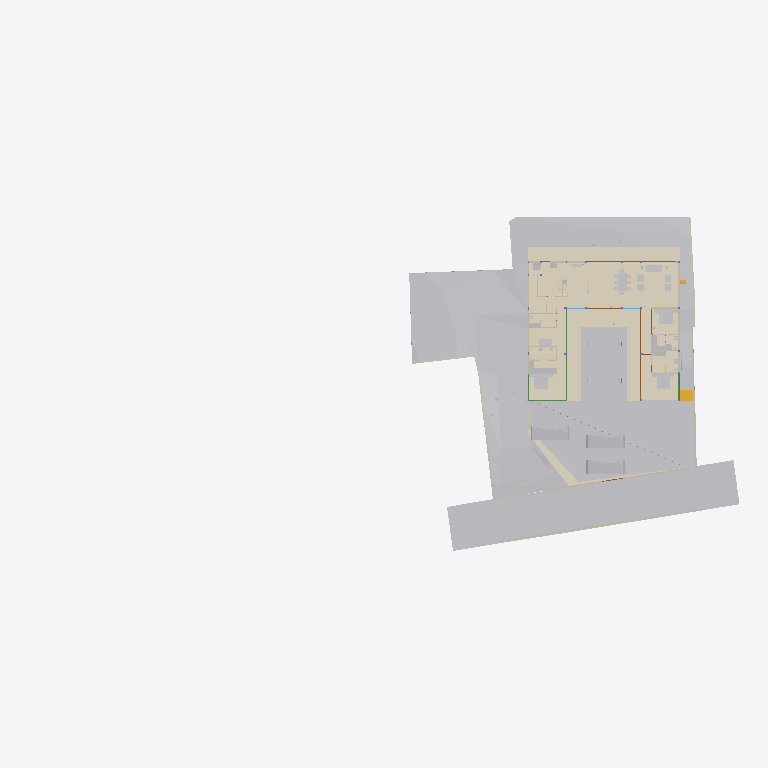
Plan cut of the same IFC building model at storey 'Road Level' (level 0.00 m, cut at 1.40 m), seen from above with north up, elements coloured by IFC class (only those large enough to see are counted): 34 other elements (light grey), 20 walls (beige), 11 coverings (cream), 5 doors (brown), 3 beams (green), 1 stair flight (yellow). Cut surfaces are drawn darker.
Extent 96.7 m × 45.5 m × 138.5 m (x, y, z). Storeys (12): Footing at -3.50 m; GF Floor Level at -2.70 m; GF at -2.65 m; Electrical at 0.00 m; Plumbing at 0.00 m; Road Level at 0.00 m; Areacalc at 0.00 m; FF at 0.45 m; FF Lintel at 3.15 m; schedule at 3.50 m; SF at 3.65 m; Terrace at 5.00 m. Elements (1211): 213 IfcBeam, 109 IfcWall, 106 IfcSlab, 94 IfcCovering, 75 IfcSwitchingDevice, 72 IfcPipeSegment, 59 IfcDoor, 56 IfcColumn, 47 IfcLightFixture, 39 IfcFurniture, 38 IfcEarthworksCut, 36 IfcWindow.

HEADER;
FILE_DESCRIPTION(('ViewDefinition [CoordinationView]'),'2;1');
FILE_NAME('Manilal.ifc','2025-10-13T11:03:25+05:30',(''),(''),'IfcOpenShell 0.8.3-post1','Bonsai 0.8.3-post1','');
FILE_SCHEMA(('IFC4X3'));
ENDSEC;
DATA;
#24581=IFCPROJECT('2TuuvCHJz54PsFPcraEbH$',$,'My Project',$,$,$,$,(#53,#354),#24580);
#35019=IFCSITE('0lpfVeOW52QfroqLYyHNY2',$,'My Site',$,$,#28,$,$,$,$,$,$,$,$);
#35435=IFCBUILDING('0MzaWOaS178x5FMqOflU3C',$,'My Building',$,$,#33,$,$,$,$,$,$);
#30840=IFCBUILDINGSTOREY('09kFoqoxrCvB1_fcEsMZsQ',$,'FF',$,$,#38,$,$,$,$);
#33791=IFCBUILDINGSTOREY('0zoFHJ9PnFW80M$mIVDQW3',$,'GF',$,$,#258,$,$,$,$);
#35436=IFCBUILDINGSTOREY('0MckaoTknA3edZMUNhTyAK',$,'SF',$,$,#6262,$,$,$,$);
#35437=IFCBUILDINGSTOREY('0DtUgpQ1b6nBmkLmvc_ehu',$,'FF Lintel',$,$,#3248,$,$,$,$);
#35438=IFCBUILDINGSTOREY('2nxT8wHGnDX9t8LjuK$yoz',$,'Footing',$,$,#16334,$,$,$,$);
#35439=IFCBUILDINGSTOREY('2JRfeNnUP7R92jcKtKmwj5',$,'Electrical',$,$,#5283,$,$,$,$);
#35440=IFCBUILDINGSTOREY('0fi$VcvNr0Zu6wnPuK6jDB',$,'Plumbing',$,$,#12883,$,$,$,$);
#35441=IFCBUILDINGSTOREY('0qJiDzySr4lhgisX7t8beM',$,'GF Floor Level',$,$,#6749,$,$,$,$);
#35442=IFCBUILDINGSTOREY('33UZQ2TSvAg8IY4x5QCp2i',$,'schedule',$,$,#2336,$,$,$,$);
#35448=IFCBUILDINGSTOREY('3LpnsPikv4mRTBpfC3WQtx',$,'Road Level',$,$,#35447,$,$,$,$);
#35454=IFCBUILDINGSTOREY('2oUibsQsXAPxeAaTU5dGGW',$,'Terrace',$,$,#35453,$,$,$,$);
#35455=IFCBUILDINGSTOREY('3JrIAq4xL0avIQ8pEnV5X6',$,'Areacalc',$,$,#28105,$,$,$,$);
#33545=IFCGEOGRAPHICELEMENT('3hzKcHmG15MBT$Lf89GHXN',$,'PureSite',$,$,#33382,#33544,$,.TERRAIN.);
#29425=IFCGEOGRAPHICELEMENT('20M0x6_hv1D8u5ftoKpVy3',$,'Road',$,$,#29400,#29424,$,.TERRAIN.);
#19241=IFCEARTHWORKSFILL('1Znkwxu0n0meOY5Z$J5ocC',$,'New',$,$,#19208,#19240,$,.SLOPEFILL.);
#17807=IFCCOVERING('0obXNa7O92vB4ZeH5713a2',$,'Covering',$,$,#17795,#17806,$,$);
#17773=IFCCOVERING('0_sfUdWJL30geCimsSdPtS',$,'Covering',$,$,#17761,#17772,$,$);
#31043=IFCEARTHWORKSFILL('3O_GobqT1E4v3eEFWom1zq',$,'Cube',$,$,#31017,#31042,$,.SLOPEFILL.);
#17739=IFCCOVERING('3cKtFM7un3FfElLeG67NHt',$,'Covering',$,$,#17727,#17738,$,$);
#17756=IFCCOVERING('1XvKmENbrFxhdUxNYrpqf_',$,'Covering',$,$,#17744,#17755,$,$);
#17790=IFCCOVERING('2MVunYNsb6JP08Sj34lLMT',$,'Covering',$,$,#17778,#17789,$,$);
#6599=IFCGEOGRAPHICELEMENT('1mqx3WFMb0_xZzgY5_pKpf',$,'Site',$,$,#6441,#6598,$,.TERRAIN.);
#6804=IFCCOVERING('0wVm3FyC1DcRA3R7QYk_cw',$,'Covering',$,$,#127997,#6803,$,$);
#33377=IFCVEHICLE('375bP1QIr5xwaw0xewwnFn',$,'Vehicle',$,$,#33354,#33376,$,$);
#32708=IFCVEHICLE('1yICD2o296ROLrpKuhe72z',$,'Vehicle',$,$,#109310,#32707,$,$);
#33349=IFCVEHICLE('2$JJjIzDr6fuhTHFNPOXyx',$,'Vehicle',$,$,#33326,#33348,$,$);
#31012=IFCEARTHWORKSFILL('263qwxfur0Rg9ySw9RIZCG',$,'Cube',$,$,#30989,#31011,$,.SLOPEFILL.);
#68931=IFCWALL('1WNacC15X0Xf0V_b60Qnrw',$,'Wall',$,$,#68916,#68930,$,$);
#14253=IFCFURNITURE('3B8s7E7fjDlO_NqnYQjYof',$,'Furniture',$,$,#14237,#14252,$,$);
#14232=IFCFURNITURE('39rrc9a3PCpOjz$eiTdf$W',$,'Furniture',$,$,#14216,#14231,$,$);
#7021=IFCWALL('3MfSYaOiTA4AjSKpPvRhyi',$,'Wall',$,$,#6992,#7020,$,$);
#14211=IFCFURNITURE('2J33rbez11iRfVrYceM8DY',$,'Furniture',$,$,#14169,#14210,$,$);
#8378=IFCFURNITURE('29pE85kkP97uASnGdXI9bH',$,'Furniture',$,$,#8281,#8377,$,$);
#32761=IFCSTAIRFLIGHT('1ZDkBQ51D0kPG3so_pcXF$',$,'StairFlight',$,$,#32713,#32760,$,5,4,0.139999997615814,0.300000011920929,.STRAIGHT.);
#7124=IFCWALL('2oTy5UOG136OtM3IP_qiPs',$,'Wall',$,$,#7109,#7123,$,$);
#8882=IFCFURNITURE('3MXk8gWif1ohE$RfY6DOqq',$,'Furniture',$,$,#8788,#8881,$,$);
#7873=IFCFURNISHINGELEMENT('1V34mhiDv5wggbUM6jRsQC',$,'FurnishingElement',$,$,#7830,#7872,$);
#37157=IFCCOVERING('1ApZuROpr6wgthBD3SMgP6',$,'Covering',$,$,#37145,#37156,$,$);
#7070=IFCWALL('1HPS5ge59FQA3Ucv4$dmpm',$,'Wall',$,$,#6754,#7069,$,$);
#6825=IFCWALL('0dMaumaK11Re$pxoZyVSQ9',$,'Wall',$,$,#6810,#6824,$,$);
#6947=IFCWALL('2oOsi6buvCeB4sZT1ijFA2',$,'Wall',$,$,#6925,#6946,$,$);
#7198=IFCWALL('27WVA19Qv4efvQm6cWiqsn',$,'Wall',$,$,#7183,#7197,$,$);
#37240=IFCCOVERING('0PQrCkTx57dh$onY4WcnuP',$,'Covering',$,$,#37237,#37239,$,$);
#37300=IFCCOVERING('1oGGs5yAvCARY26G7ov4Ey',$,'Covering',$,$,#37288,#37299,$,$);
#2860=IFCWALL('2ecVpX7frBE9HnXe73i5Ta',$,'Wall',$,$,#2845,#2859,$,$);
#2760=IFCWALL('1nWrLatmX5UucIWFwHwqn7',$,'Wall',$,$,#2745,#2759,$,$);
#7055=IFCWALL('2Y2Bm57Cb8Exxz7st0aRUc',$,'Wall',$,$,#7026,#7054,$,$);
#37276=IFCCOVERING('0zA4kEfk109BuZOouE0qHc',$,'Covering',$,$,#37264,#37275,$,$);
#6967=IFCWALL('2QiW7TnGvAygi5PkoeW31n',$,'Wall',$,$,#6952,#6966,$,$);
#6852=IFCWALL('10l$0x7lzBbBMMGF1qxI0s',$,'Wall',$,$,#6830,#6851,$,$);
#7729=IFCFURNISHINGELEMENT('1EaqRQINj92O5_luxyduwz',$,'FurnishingElement',$,$,#7686,#7728,$);
#7825=IFCFURNISHINGELEMENT('0HmnTzVhr80R2oHcssDlSP',$,'FurnishingElement',$,$,#108997,#7824,$);
#7633=IFCFURNISHINGELEMENT('2JwwUQmCv2Ae2QjMfamPsc',$,'FurnishingElement',$,$,#7587,#7632,$);
#82163=IFCPIPESEGMENT('0$2NrGm1rCmgT6JCYtcR$N',$,'PipeSegment',$,$,#82144,#82162,$,$);
#134741=IFCTRANSPORTELEMENT('03v1QXRab5hAQCg0k7uMmE',$,'TransportElement',$,$,#134759,#134740,$,$);
#3120=IFCWALL('27UD4TXAD7ihl0Wy7NK4TU',$,'Wall',$,$,#3105,#3119,$,$);
#8191=IFCFURNITURE('0w5hTHOp59R8PIefbPbOxu',$,'Furniture',$,$,#8175,#8190,$,$);
#8212=IFCFURNITURE('257RdHH05EBOcTJGwoEUlD',$,'Furniture',$,$,#8196,#8211,$,$);
#8275=IFCFURNITURE('12HNCs16rDfwTzmyXQzSEm',$,'Furniture',$,$,#8259,#8274,$,$);
#37317=IFCCOVERING('3S2yvLawD5mBaXS_3MAFeb',$,'Covering',$,$,#37305,#37316,$,$);
#7178=IFCWALL('3DOK2PUDn3QwM2HLeZR6QD',$,'Wall',$,$,#7163,#7177,$,$);
#7777=IFCFURNISHINGELEMENT('0xsfNp7ez56h_anoL1l3n4',$,'FurnishingElement',$,$,#7734,#7776,$);
#28903=IFCDOOR('0abo0sfkX2yO6I5W4AOpFJ',$,'Door',$,$,#28730,#28902,'8_9',$,$,$,$,$);
#29453=IFCDOOR('2t$p1hgeX2Y9d6XgGeH1wU',$,'Door',$,$,#29430,#29452,'10',$,$,$,$,$);
#118965=IFCBEAM('2q5rHihOD7Uew4LhP_Wmzu',$,'Beam',$,$,#119011,#118985,$,$);
#17245=IFCBEAM('34KHkEeqDDGvK_5Fk8J57X',$,'Beam',$,$,#118954,#17244,$,$);
#2980=IFCWALL('2oouJeu9XF0PkUjeEvxQOm',$,'Wall',$,$,#2965,#2979,$,$);
#3240=IFCWALL('2FDZc$1Z57bgSDQnhsHhc1',$,'Wall',$,$,#3225,#3239,$,$);
#7921=IFCFURNISHINGELEMENT('1UWB9cDmT58eDlwbbkjp63',$,'FurnishingElement',$,$,#7878,#7920,$);
#8170=IFCFURNITURE('264iryIv5DPeHKPV4n8Efc',$,'Furniture',$,$,#8103,#8169,$,$);
#8233=IFCFURNITURE('07u5w712j3mw4b0aBksq9x',$,'Furniture',$,$,#8217,#8232,$,$);
#8254=IFCFURNITURE('0I7Hp4EB58Eh801L1SZ2MY',$,'Furniture',$,$,#8238,#8253,$,$);
#57245=IFCWASTETERMINAL('0JT_xL3PPDzO_JIHqa1ORQ',$,'WasteTerminal',$,$,#57236,#57244,$,$);
#57287=IFCWASTETERMINAL('0PdUvslhj6EeXtTV12HTnv',$,'WasteTerminal',$,$,#57278,#57286,$,$);
#2800=IFCWALL('1CCeDmF7D6CgViS7R2QfSU',$,'Wall',$,$,#128149,#2799,$,$);
#3140=IFCWALL('3HoUgi9751ffyJn8Tt97uA',$,'Wall',$,$,#3125,#3139,$,$);
#12967=IFCELECTRICAPPLIANCE('1eEaYeX5DEbxuBNwn_MOC2',$,'ElectricAppliance','655L LG Double Door',$,#99106,#12966,$,$);
#15427=IFCSANITARYTERMINAL('2ApYGb9E92GxsnAmMhtfWI',$,'SanitaryTerminal',$,$,#15381,#15426,$,$);
#118488=IFCBEAM('1yDzZODt9DqAxC$9vdp28d',$,'Beam',$,$,#118534,#118508,$,$);
#26115=IFCDOOR('2spRv5Ji91n9yqKIOFRqVg',$,'Door',$,$,#26092,#26114,'06',$,$,$,$,$);
#29649=IFCDOOR('3_z$HjegXDoQKWubeZWTkS',$,'Door',$,$,#29479,#107765,'16',$,$,$,$,$);
#30640=IFCDOOR('1FURQyngn3FeKsLNkPNa6l',$,'Door',$,$,#30617,#107498,'18',$,$,$,$,$);
#2880=IFCWALL('2sYuhccprBsBolIfSKHX1A',$,'Wall',$,$,#2865,#2879,$,$);
#57259=IFCWASTETERMINAL('04rWQVzPD6qPOBwfQan54a',$,'WasteTerminal',$,$,#57250,#57258,$,$);
#57273=IFCWASTETERMINAL('2TVx$vPvH6whbXQBVyaqx3',$,'WasteTerminal',$,$,#57264,#57272,$,$);
#3180=IFCWALL('1N0zesiAv8s9$ZcdzUGklQ',$,'Wall',$,$,#3165,#3179,$,$);
ENDSEC;
